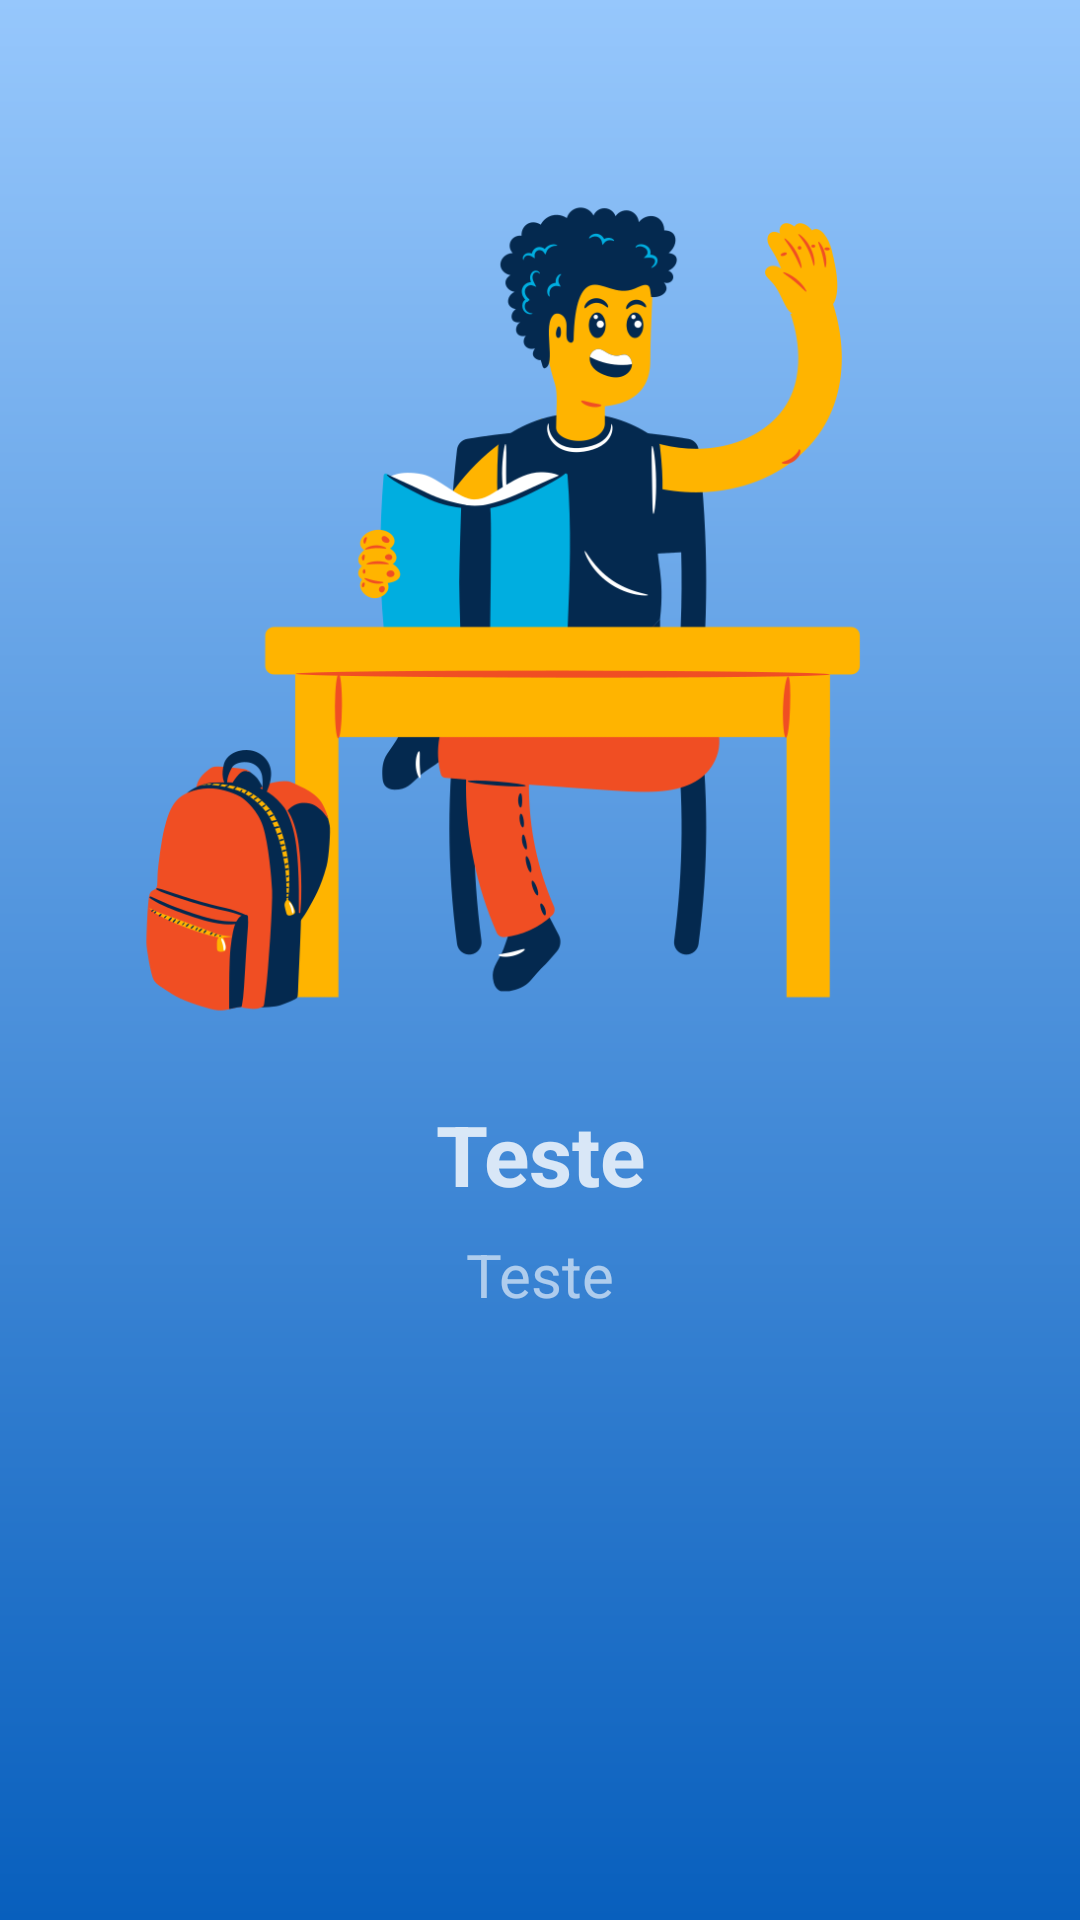

Android layout source for this screen:
<!-- AndroidManifest.xml: application theme Theme.Studies -->
<!-- res/layout/adapter_tip.xml -->
<?xml version="1.0" encoding="utf-8"?>
<androidx.constraintlayout.widget.ConstraintLayout xmlns:android="http://schemas.android.com/apk/res/android"
    xmlns:app="http://schemas.android.com/apk/res-auto"
    android:orientation="vertical"
    android:layout_width="match_parent"
    android:layout_height="match_parent"
    android:background="@drawable/shape_gradient">

    <ImageView
        android:id="@+id/image_tip"
        android:layout_width="0dp"
        android:layout_height="300dp"
        app:layout_constraintLeft_toLeftOf="parent"
        app:layout_constraintRight_toRightOf="parent"
        app:layout_constraintTop_toTopOf="parent"
        android:layout_marginTop="50dp"
        android:src="@drawable/tip_home"/>

    <TextView
        android:id="@+id/text_tip_title"
        android:layout_width="0dp"
        android:layout_height="wrap_content"
        app:layout_constraintLeft_toLeftOf="parent"
        app:layout_constraintRight_toRightOf="parent"
        app:layout_constraintTop_toBottomOf="@id/image_tip"
        android:layout_marginTop="16dp"
        android:paddingHorizontal="16dp"
        android:alpha="0.8"
        android:text="@string/placeholder"
        android:textAlignment="center"
        android:textStyle="bold"
        android:textSize="28sp"
        android:textColor="@color/white"/>

    <TextView
        android:id="@+id/text_tip_subtitle"
        android:layout_width="0dp"
        android:layout_height="wrap_content"
        app:layout_constraintLeft_toLeftOf="parent"
        app:layout_constraintRight_toRightOf="parent"
        app:layout_constraintTop_toBottomOf="@id/text_tip_title"
        android:layout_marginTop="8dp"
        android:paddingHorizontal="24dp"
        android:alpha="0.6"
        android:text="@string/placeholder"
        android:textAlignment="center"
        android:textSize="20sp"
        android:textColor="@color/white"/>

</androidx.constraintlayout.widget.ConstraintLayout>
<!-- resources referenced by this layout -->
<resources>
  <color name="white">#FFFFFFFF</color>
  <!-- drawable shape_gradient (drawable) -->
  <?xml version="1.0" encoding="utf-8"?>
  <shape xmlns:android="http://schemas.android.com/apk/res/android"
      android:shape="rectangle">
      <gradient
          android:startColor="@color/start_gradient"
          android:endColor="@color/end_gradient"
          android:angle="90" />
  </shape>
  <!-- drawable tip_home: png bitmap (drawable-v24, 70894 bytes) -->
  <string name="placeholder">Teste</string>
  <style name="Theme.Studies" parent="Theme.MaterialComponents.DayNight.NoActionBar">
          
          <item name="colorPrimary">@color/color_primary</item>
          <item name="colorPrimaryVariant">@color/color_primary_dark</item>
          <item name="colorOnPrimary">@color/white</item>
          
          <item name="colorSecondary">@color/teal_200</item>
          <item name="colorSecondaryVariant">@color/teal_700</item>
          <item name="colorOnSecondary">@color/black</item>
          
          <item name="android:statusBarColor" tools:targetApi="l">?attr/colorPrimaryVariant</item>
          
  
          <item name="textInputStyle">@style/Widget.MaterialComponents.TextInputLayout.OutlinedBox</item>
  
          <item name="android:navigationBarColor">@android:color/transparent</item>
          <item name="android:windowTranslucentStatus">true</item>
          <item name="android:windowTranslucentNavigation">true</item>
      </style>
  <color name="start_gradient">#085FBD</color>
  <color name="end_gradient">#96C7FC</color>
  <color name="color_primary">#007bff</color>
  <color name="color_primary_dark">#0061C8</color>
  <color name="teal_200">#FF03DAC5</color>
  <color name="teal_700">#FF018786</color>
  <color name="black">#FF000000</color>
</resources>
